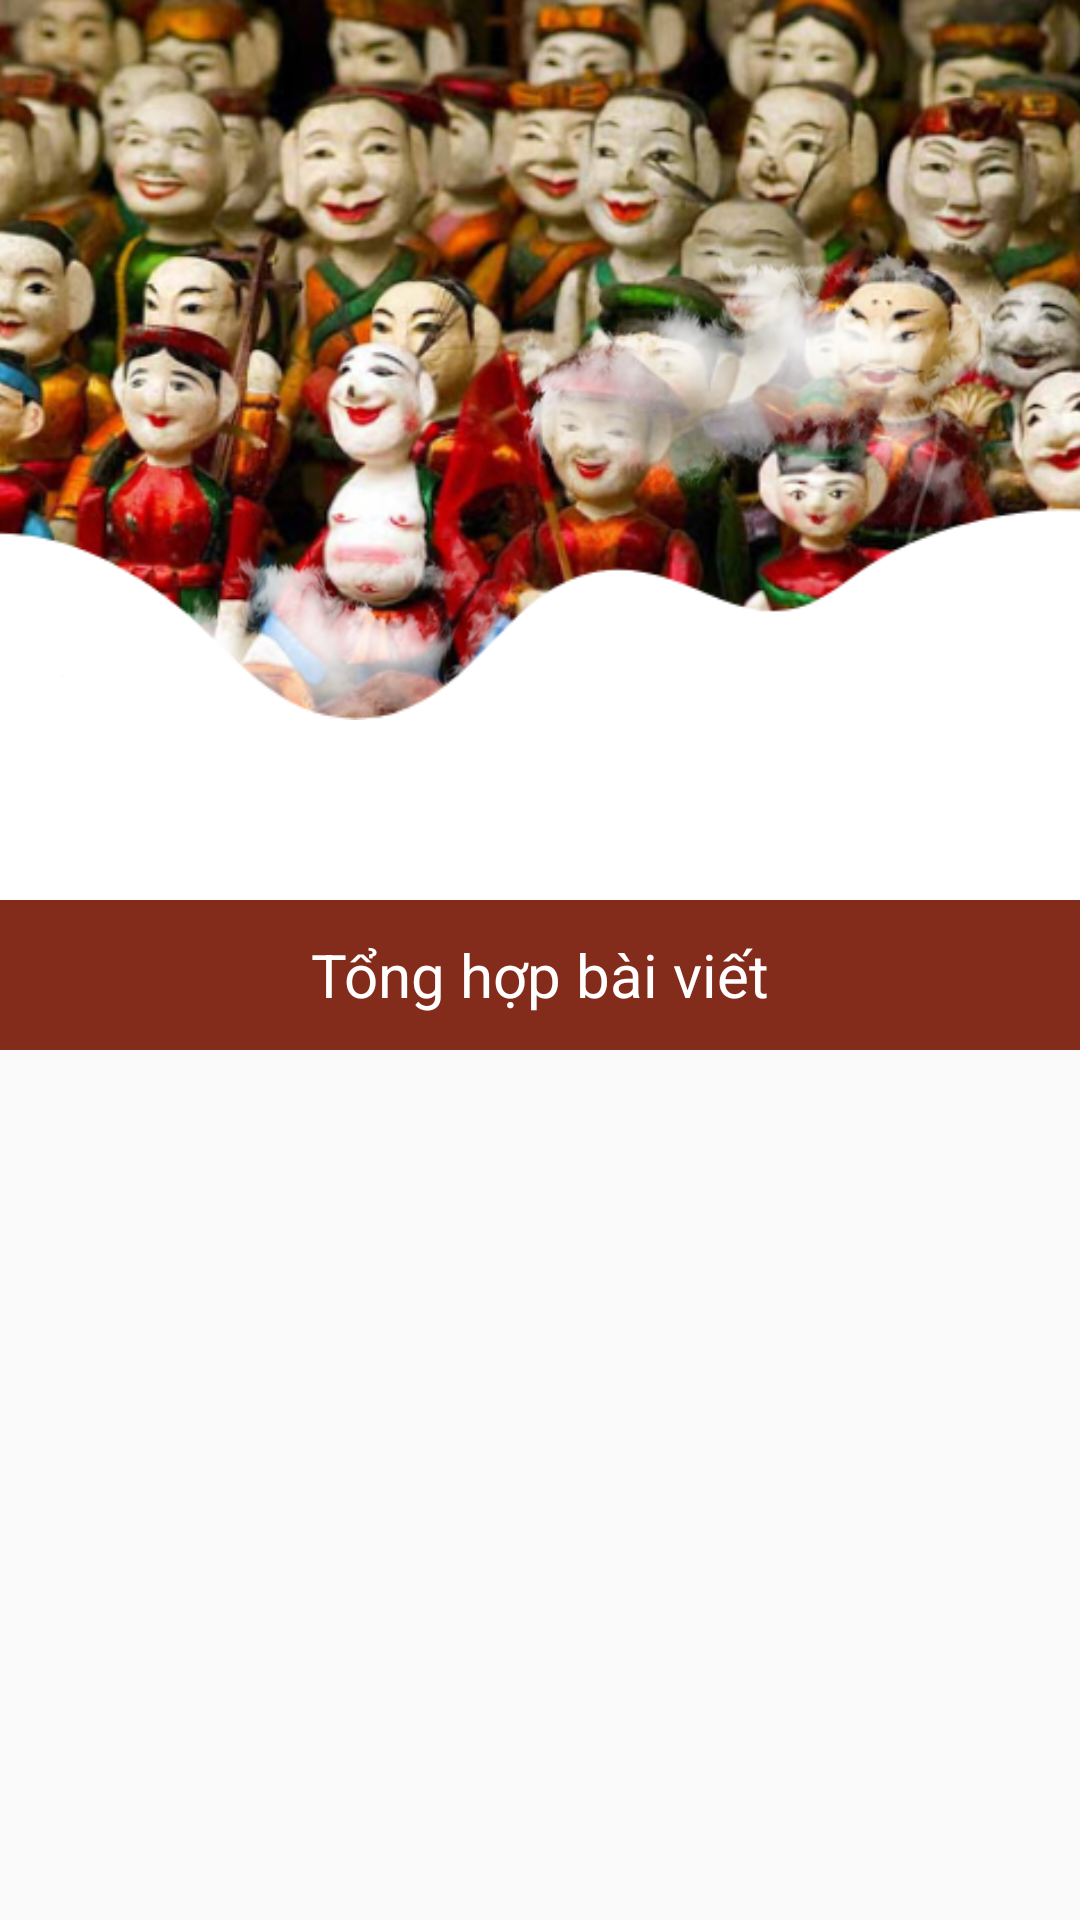

The Android layout XML behind this screen, and the referenced resources:
<!-- AndroidManifest.xml: activity theme ThemeLangnghe -->
<!-- res/layout/activity_langnghe.xml -->
<?xml version="1.0" encoding="utf-8"?>
<androidx.coordinatorlayout.widget.CoordinatorLayout xmlns:android="http://schemas.android.com/apk/res/android"
    xmlns:tools="http://schemas.android.com/tools"
    android:layout_width="match_parent"
    android:layout_height="match_parent"
    xmlns:app="http://schemas.android.com/apk/res-auto"
    tools:context=".Activity.Vinh_Dao_HangdongActivity"
    android:fitsSystemWindows="true">

    <com.google.android.material.appbar.AppBarLayout
        android:id="@+id/app_bar"
        android:layout_width="match_parent"
        android:layout_height="wrap_content"
        android:fitsSystemWindows="true"
        >
        <com.google.android.material.appbar.CollapsingToolbarLayout
            android:id="@+id/toolbar_layout"
            android:layout_width="match_parent"
            android:layout_height="wrap_content"
            android:fitsSystemWindows="true"
            app:layout_scrollFlags="scroll|exitUntilCollapsed">
            <RelativeLayout
                android:layout_width="match_parent"
                android:layout_height="350dp">
                <androidx.constraintlayout.widget.ConstraintLayout
                    android:layout_width="match_parent"
                    android:layout_height="wrap_content"
                    android:layout_alignParentTop="true">
                    <ImageView
                        android:id="@+id/imgHeader"
                        android:layout_width="match_parent"
                        android:layout_height="240dp"
                        android:scaleType="centerCrop"
                        android:src="@drawable/backgroud_langnghe"
                        app:layout_constraintEnd_toEndOf="parent"
                        app:layout_constraintStart_toStartOf="parent"
                        app:layout_constraintTop_toTopOf="parent" />
                    <androidx.viewpager2.widget.ViewPager2
                        android:id="@+id/viewPageSlider"
                        android:layout_marginBottom="10dp"
                        android:layout_width="match_parent"
                        android:layout_height="wrap_content"
                        android:layout_marginLeft="10dp"
                        android:layout_marginRight="10dp"
                        android:paddingStart="60dp"
                        android:paddingEnd="60dp"
                        app:layout_constraintBottom_toBottomOf="parent"
                        app:layout_constraintEnd_toEndOf="parent"
                        app:layout_constraintHorizontal_bias="0.6"
                        app:layout_constraintStart_toStartOf="parent"
                        app:layout_constraintTop_toTopOf="parent" />

                    <ImageView
                        android:id="@+id/imgDamMayRight"
                        android:layout_width="200dp"
                        android:layout_height="200dp"
                        android:layout_marginTop="28dp"
                        android:scaleType="centerCrop"
                        android:src="@drawable/may_bay"
                        app:layout_constraintEnd_toEndOf="parent"
                        app:layout_constraintHorizontal_bias="1.0"
                        app:layout_constraintStart_toStartOf="parent"
                        app:layout_constraintTop_toTopOf="parent" />

                    <ImageView
                        android:id="@+id/imgDamMayLeft"
                        android:layout_width="200dp"
                        android:layout_height="200dp"
                        android:layout_marginTop="128dp"
                        android:scaleType="centerCrop"
                        android:src="@drawable/may_bay"
                        app:layout_constraintEnd_toEndOf="parent"
                        app:layout_constraintHorizontal_bias="0.0"
                        app:layout_constraintStart_toStartOf="parent"
                        app:layout_constraintTop_toTopOf="parent" />

                </androidx.constraintlayout.widget.ConstraintLayout>
                <TextView
                    android:layout_width="match_parent"
                    android:layout_height="50dp"
                    android:text="Tổng hợp bài viết"
                    android:textSize="20sp"
                    android:gravity="center"
                    android:textColor="#fff"
                    android:background="#842C1B"
                    android:layout_alignParentBottom="true"/>
            </RelativeLayout>
            <androidx.appcompat.widget.Toolbar
                android:id="@+id/toolbar_frament"
                android:layout_width="match_parent"
                android:layout_height="50dp"
                android:background="@null"
                app:layout_collapseMode="pin"
                app:popupTheme="@style/ThemeOverlay.AppCompat.Light">

                <ImageView
                    android:id="@+id/back"
                    android:layout_width="30dp"
                    android:layout_height="30dp"
                    android:gravity="center"
                    android:src="@drawable/ic_back"
                    android:textColor="#fff"
                    android:textStyle="bold" />
            </androidx.appcompat.widget.Toolbar>
        </com.google.android.material.appbar.CollapsingToolbarLayout>
    </com.google.android.material.appbar.AppBarLayout>
    <androidx.recyclerview.widget.RecyclerView
        android:id="@+id/recyclerview_Baiview"
        android:layout_marginLeft="10dp"
        android:layout_marginRight="10dp"
        android:layout_width="match_parent"
        android:layout_height="wrap_content"
        app:layout_behavior="@string/appbar_scrolling_view_behavior" />

</androidx.coordinatorlayout.widget.CoordinatorLayout>
<!-- resources referenced by this layout -->
<resources>
  <!-- drawable backgroud_langnghe: png bitmap (drawable, 350713 bytes) -->
  <!-- drawable may_bay: png bitmap (drawable, 69050 bytes) -->
  <style name="ThemeLangnghe" parent="Theme.AppCompat.Light.NoActionBar">
          
          <item name="colorPrimary">@color/colorPrimary</item>
          <item name="colorPrimaryDark">#842C1B</item>
          <item name="colorAccent">#842C1B</item>
      </style>
  <color name="colorPrimary">#FFFFFF</color>
</resources>
